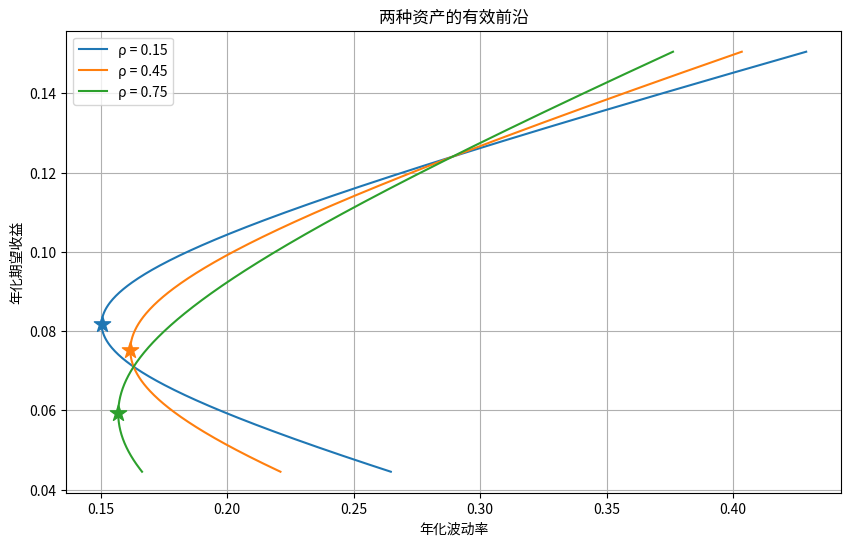

Reproduce this figure in Python.
import numpy as np
import matplotlib.pyplot as plt

# 资产参数
r = np.array([0.071, 0.124])
sigma = np.array([0.163, 0.289])
rho_list = [0.15, 0.45, 0.75]

# 生成组合权重（允许卖空，覆盖整条双曲线）
w1 = np.linspace(-0.5, 1.5, 500)
w2 = 1 - w1

results = {}
fig, ax = plt.subplots(figsize=(10, 6))

for rho in rho_list:
    cov = rho * sigma[0] * sigma[1]
    cov_matrix = np.array([[sigma[0]**2, cov],
                           [cov, sigma[1]**2]])

    # 组合方差与收益
    port_var = w1**2 * sigma[0]**2 + w2**2 * sigma[1]**2 + 2*w1*w2*cov
    port_std = np.sqrt(port_var)
    port_ret = w1 * r[0] + w2 * r[1]

    # 最小方差组合 (MVP)
    # 解析解
    w1_mvp = (sigma[1]**2 - cov) / (sigma[0]**2 + sigma[1]**2 - 2*cov)
    w2_mvp = 1 - w1_mvp
    mvp_ret = w1_mvp * r[0] + w2_mvp * r[1]
    mvp_std = np.sqrt(w1_mvp**2 * sigma[0]**2 + w2_mvp**2 * sigma[1]**2 + 2*w1_mvp*w2_mvp*cov)

    # 画前沿
    ax.plot(port_std, port_ret, label=f'ρ = {rho}')
    # 标出 MVP
    ax.scatter(mvp_std, mvp_ret, marker='*', s=150, zorder=5)

    # 保存 ρ=0.45 的结果
    if rho == 0.45:
        # MVP 波动率
        mvp_vol_45 = mvp_std
        # 目标收益 10% 时最小波动率
        # 解权重：w1*r1 + (1-w1)*r2 = 0.10
        w1_target = (0.10 - r[1]) / (r[0] - r[1])
        w2_target = 1 - w1_target
        target_var = w1_target**2 * sigma[0]**2 + w2_target**2 * sigma[1]**2 + 2*w1_target*w2_target*cov
        target_std = np.sqrt(target_var)
        results['mvp_vol_at_rho45'] = round(mvp_vol_45, 4)
        results['frontier_vol_at_target'] = round(target_std, 4)

ax.set_xlabel('年化波动率')
ax.set_ylabel('年化期望收益')
ax.set_title('两种资产的有效前沿')
ax.legend()
ax.grid(True)

# 保存图片
figure_path = 'efficient_frontier.png'
plt.savefig(figure_path, dpi=150, bbox_inches='tight')
plt.close()

results['figure_path'] = figure_path
print(results)
